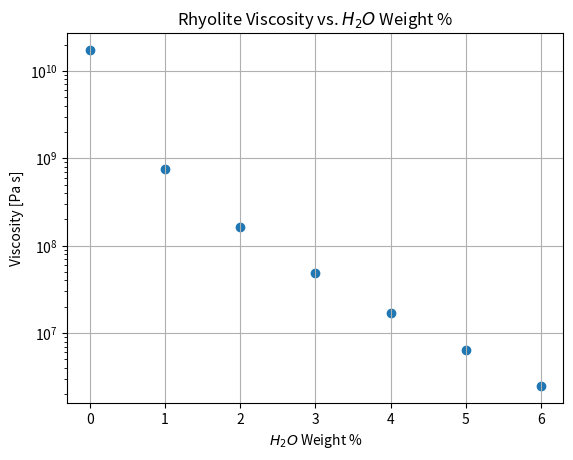
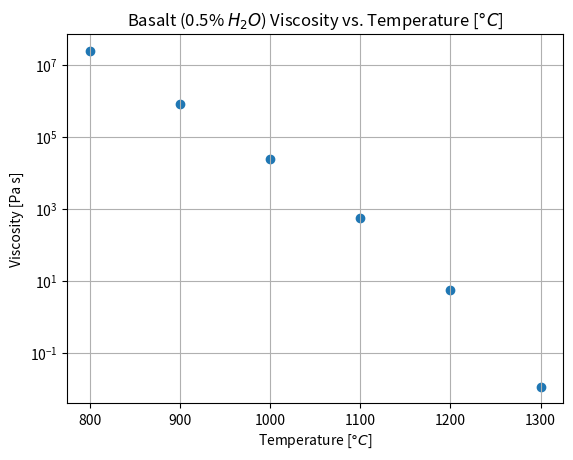

Write the Python code that produced these figures, in order.
# -*- coding: utf-8 -*-
"""
Created on Sun Sep 14 18:04:13 2025

@author: Jason

"""

import numpy as np
import matplotlib.pyplot as plt

viscosity = [10.57**10, 7.72**10, 6.63**10, 5.87**10, 5.28**10, 4.79**10, 4.36**10]
wt_percent = [0, 1, 2, 3, 4, 5, 6]

plt.scatter(wt_percent, viscosity)
plt.yscale("log")   # log10 y-axis
plt.xlabel("$H_{2}O$ Weight %")
plt.ylabel("Viscosity [Pa s]")
plt.title("Rhyolite Viscosity vs. $H_{2}O$ Weight %")
plt.grid()
plt.show()




viscosity = [5.48**10, 3.90**10, 2.75**10, 1.88**10, 1.19**10, 0.64**10]
Temperature = [800, 900, 1000, 1100, 1200, 1300]

plt.scatter(Temperature, viscosity)
plt.yscale("log")   # log10 y-axis
plt.xlabel("Temperature [$°C$]")
plt.ylabel("Viscosity [Pa s]")
plt.title("Basalt (0.5% $H_{2}O$) Viscosity vs. Temperature [$°C$]")
plt.grid()
plt.show()
